Run: headless pygame with SDL's dummy video driver; simulated clock (each Clock.tick advances the game by its frame time, no real sleeping); random seed 0; keys injected as events and as key.get_pressed() state; no mouse input.
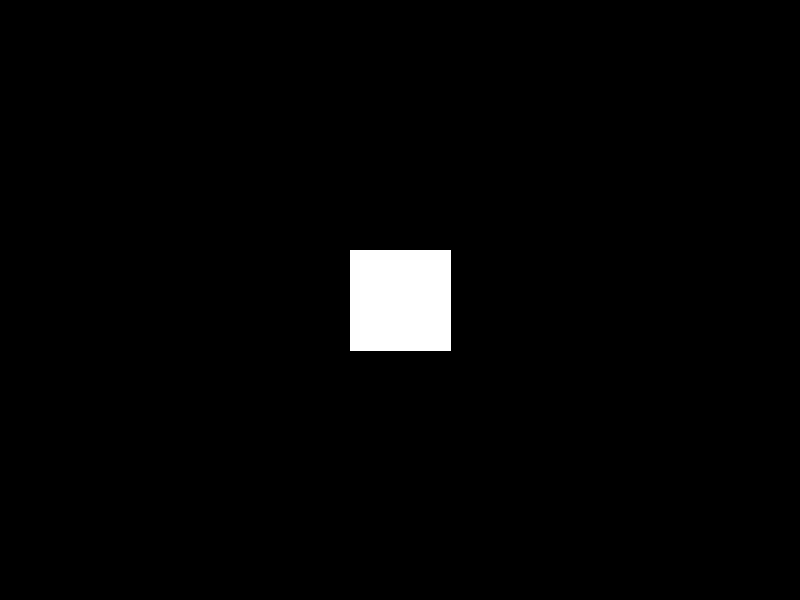
Frame 1 of 4 · flips 1–60 · no input
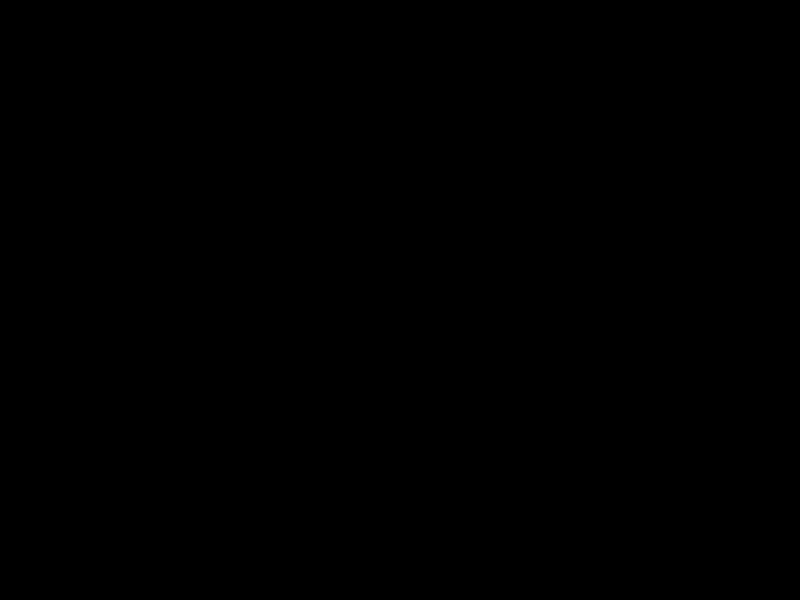
Frame 2 of 4 · flips 61–180 · tapped SPACE, RETURN · held RIGHT (→), D
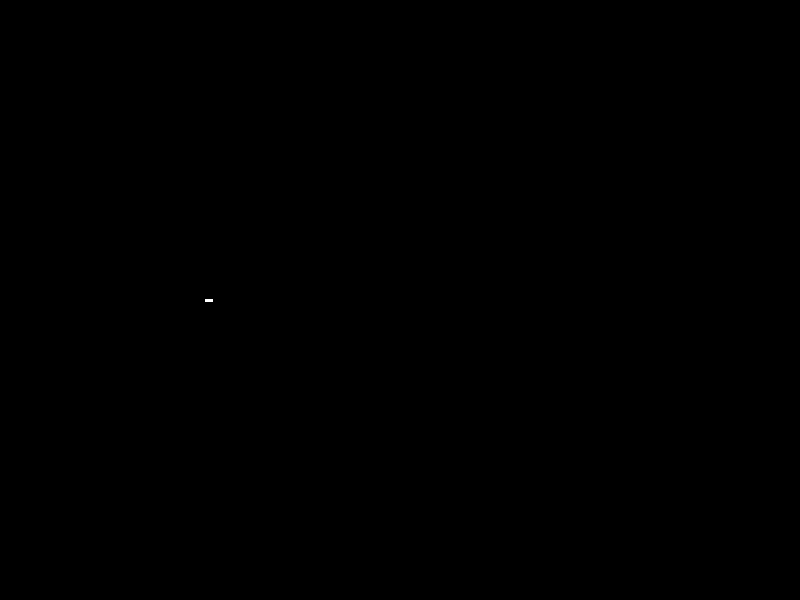
Frame 3 of 4 · flips 181–300 · held DOWN (↓), S
Frame 4 of 4 · flips 301–420 · held LEFT (←), A, UP (↑), W · screen same as frame 1, image omitted

The pygame program that drew these frames:

import pygame
from pygame.locals import *
from math import sin, cos, radians

# Inicialização do Pygame
pygame.init()

# Configurações da janela
width, height = 800, 600
screen = pygame.display.set_mode((width, height))
clock = pygame.time.Clock()

# Variáveis de posição e rotação da câmera
camera_x, camera_y, camera_z = 0, 0, -5
camera_yaw, camera_pitch = 0, 0





def project3DTo2D(x,y,z):
    x -= camera_x
    y -= camera_y
    z -= camera_z

    x, z = x * cos(radians(camera_yaw)) - z * sin(radians(camera_yaw)), x * sin(radians(camera_yaw)) + z * cos(radians(camera_yaw))
    y, z = y * cos(radians(camera_pitch)) - z * sin(radians(camera_pitch)), y * sin(radians(camera_pitch)) + z * cos(radians(camera_pitch))

    if z > 0:
        f = 200 / z
        x, y = x * f, y * f
        return ((width / 2 + int(x), height / 2 + int(y)))
    return None


# Função para desenhar o cubo
# Função para desenhar o cubo
def draw_cube():
    vertices = [
        (1, -1, -1), (1, 1, -1), (-1, 1, -1), (-1, -1, -1),
        (1, -1, 1), (1, 1, 1), (-1, -1, 1), (-1, 1, 1)
    ]

    faces = [
        (0, 1, 2, 3),  # Face frontal
        (4, 5, 6, 7),  # Face traseira
        (0, 1, 5, 4),  # Face superior
        (2, 3, 7, 6),  # Face inferior
        (0, 3, 7, 4),  # Face esquerda
        (1, 2, 6, 5)   # Face direita
    ]

    # Projeção dos pontos 3D para 2D
    projected_points = []
    for vertex in vertices:
        x, y, z = vertex
        v = project3DTo2D(x, y, z)
        if v != None:
            projected_points.append(v)

    # Desenho das faces do cubo
    print(projected_points)
    if len(projected_points)>7:
        for face in faces:
            points = []
            for vertex_index in face:
                x, y = projected_points[vertex_index]
                points.append((x, y))
            pygame.draw.polygon(screen, (255, 255, 255), points)
    # ...

# Loop principal
running = True
while running:
    for event in pygame.event.get():
        if event.type == QUIT:
            running = False

    # Capturar as teclas pressionadas
    keys = pygame.key.get_pressed()
    if keys[K_w]:
        camera_x += sin(radians(camera_yaw))
        camera_z += cos(radians(camera_yaw))
    if keys[K_s]:
        camera_x -= sin(radians(camera_yaw))
        camera_z -= cos(radians(camera_yaw))
    if keys[K_a]:
        camera_x += sin(radians(camera_yaw - 90))
        camera_z += cos(radians(camera_yaw - 90))
    if keys[K_d]:
        camera_x -= sin(radians(camera_yaw - 90))
        camera_z -= cos(radians(camera_yaw - 90))
    if keys[K_q]:
        camera_y += 1
    if keys[K_e]:
        camera_y -= 1

    # Capturar o movimento do mouse
    mouse_movement = pygame.mouse.get_rel()
    camera_yaw += mouse_movement[0] * 0.2
    camera_pitch += mouse_movement[1] * 0.2

    # Limpar a tela
    screen.fill((0, 0, 0))

    # Desenhar o cubo
    draw_cube()

    # Atualizar a tela
    pygame.display.flip()
    clock.tick(60)

# Encerrar o Pygame
pygame.quit()


# Encerrar o Pygame
pygame.quit()
